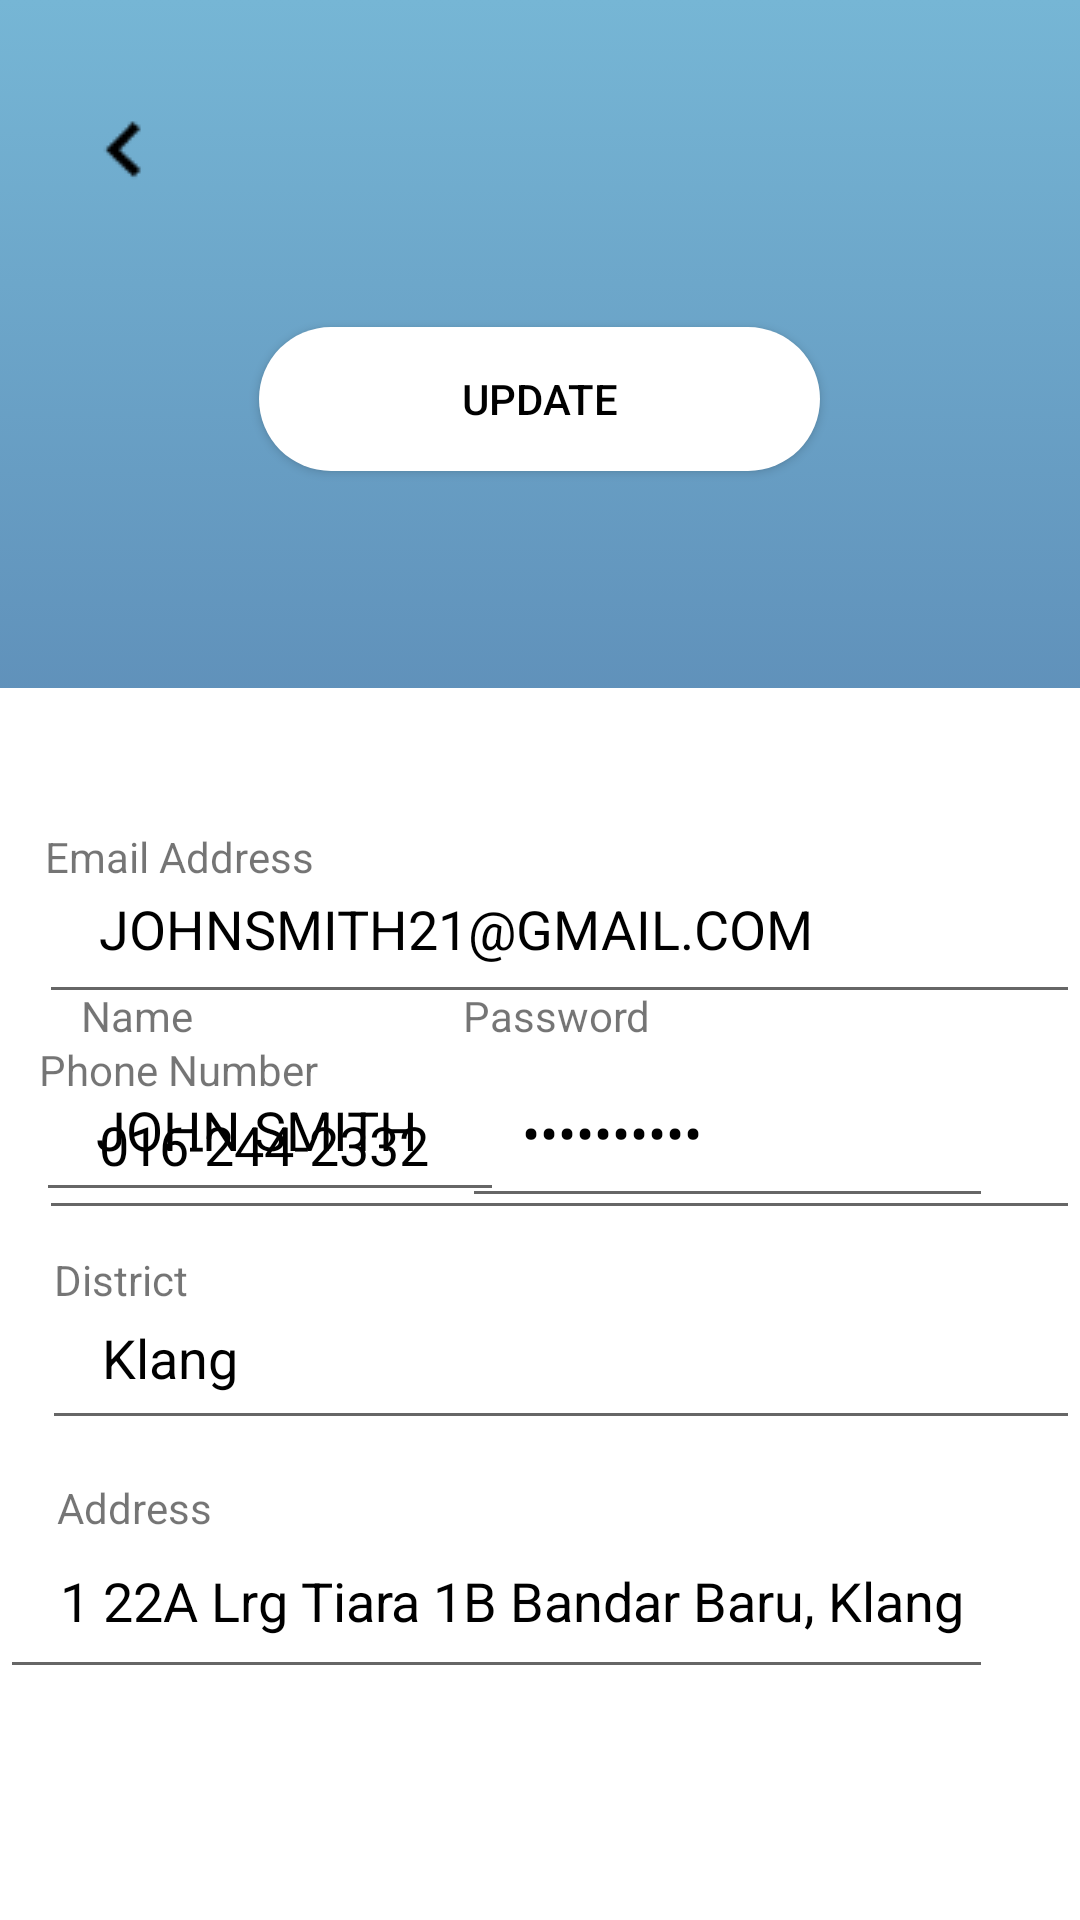

Android layout source for this screen:
<!-- AndroidManifest.xml: application theme Theme.Downpour_d -->
<!-- res/layout/userprofile_filled.xml -->
<?xml version="1.0" encoding="utf-8"?>
<RelativeLayout xmlns:android="http://schemas.android.com/apk/res/android"
    xmlns:app="http://schemas.android.com/apk/res-auto"
    android:layout_width="match_parent"
    android:layout_height="match_parent"
    xmlns:tools="http://schemas.android.com/tools"
    android:background="@drawable/gradient_background">

    <ImageView
        android:id="@+id/imageViewuserpf2"
        android:layout_width="397dp"
        android:layout_height="80dp"
        android:layout_alignParentStart="true"
        android:layout_alignParentTop="true"
        android:layout_alignParentEnd="true"
        android:layout_marginStart="-2dp"
        android:layout_marginTop="312dp"
        android:layout_marginEnd="0dp"
        android:contentDescription="@string/user_profile"
        android:src="@drawable/rectangle_11_ek3" />

    <ImageView
        android:id="@+id/imageViewuser2"
        android:layout_width="441dp"
        android:layout_height="484dp"
        android:layout_alignParentStart="true"
        android:layout_alignParentEnd="true"
        android:layout_alignParentBottom="true"
        android:layout_marginStart="-40dp"
        android:layout_marginEnd="-8dp"
        android:layout_marginBottom="-55dp"
        android:contentDescription="@null"
        android:src="@drawable/rectangle_166" />

    <ImageView
        android:id="@+id/imageViewperson"
        android:layout_width="167dp"
        android:layout_height="wrap_content"
        android:layout_alignParentStart="true"
        android:layout_alignParentTop="true"
        android:layout_centerHorizontal="true"
        android:layout_marginStart="109dp"
        android:layout_marginTop="84dp"
        android:contentDescription="@null"
        app:srcCompat="@drawable/man_s_face_in_a_circle_ek11" />

    <Button
        android:id="@+id/buttoneupdate_fill"
        android:layout_width="187dp"
        android:layout_height="wrap_content"
        android:layout_alignParentBottom="true"
        android:layout_centerHorizontal="true"
        android:layout_marginBottom="483dp"
        android:background="@drawable/button_white_bg"
        android:backgroundTint="@color/white"
        android:text="@string/button_update"
        android:textColor="@color/black" />

    <EditText
        android:id="@+id/editTextTextPersonName3"
        android:layout_width="156dp"
        android:layout_height="55dp"
        android:layout_alignParentStart="true"
        android:layout_alignParentTop="true"
        android:layout_marginStart="12dp"
        android:layout_marginTop="349dp"
        android:ems="10"
       android:text="@string/name"
        android:inputType="textPersonName"
        android:autofillHints="name"
        android:paddingStart="20dp"
        android:paddingTop="10dp"
        android:paddingEnd="10dp"
        android:paddingBottom="10dp"
        android:shadowRadius="50"
        android:textColor="@color/black" />

    <EditText
        android:id="@+id/editTextTextPasswordFILL"
        android:layout_width="177dp"
        android:layout_height="57dp"
        android:layout_alignParentTop="true"
        android:layout_alignParentEnd="true"
        android:layout_marginTop="349dp"
        android:layout_marginEnd="29dp"
        android:ems="10"
        android:text="@string/password"
        android:inputType="textPassword"
        android:paddingStart="20dp"
        android:paddingTop="10dp"
        android:paddingEnd="10dp"
        android:paddingBottom="10dp"
        android:shadowRadius="50"
        android:textColor="@color/black" />

    <EditText
        android:id="@+id/editTextTextEmailAddress2"
        android:layout_width="352dp"
        android:layout_height="57dp"
        android:layout_alignParentStart="true"
        android:layout_alignParentBottom="true"
        android:layout_centerHorizontal="true"
        android:layout_marginStart="13dp"
        android:layout_marginBottom="302dp"
        android:ems="10"
        android:text="@string/email"
        android:inputType="textEmailAddress"
        android:paddingStart="20dp"
        android:paddingTop="10dp"
        android:paddingEnd="10dp"
        android:paddingBottom="10dp"
        android:shadowRadius="50"
        android:textColor="@color/black" />

    <EditText
        android:id="@+id/editTextPhone2"
        android:layout_width="352dp"
        android:layout_height="57dp"
        android:layout_alignParentStart="true"
        android:layout_alignParentBottom="true"
        android:layout_centerHorizontal="true"
        android:layout_marginStart="13dp"
        android:layout_marginBottom="230dp"
        android:ems="10"
        android:text="@string/phonenumber"
        android:inputType="phone"
        android:paddingStart="20dp"
        android:paddingTop="10dp"
        android:paddingEnd="10dp"
        android:paddingBottom="10dp"
        android:shadowRadius="50"
        android:textColor="@color/black" />

    <EditText
        android:id="@+id/editTextTextPostalAddress2"
        android:layout_width="348dp"
        android:layout_height="55dp"
        android:layout_alignParentStart="true"
        android:layout_alignParentBottom="true"
        android:layout_centerHorizontal="true"
        android:layout_marginStart="14dp"
        android:layout_marginBottom="160dp"
        android:ems="10"
        android:text="@string/district"
        android:inputType="textPostalAddress"
        android:paddingStart="20dp"
        android:paddingTop="10dp"
        android:paddingEnd="10dp"
        android:paddingBottom="10dp"
        android:shadowRadius="50"
        android:textColor="@color/black" />

    <EditText
        android:id="@+id/editTextTextPostalAddress4"
        android:layout_width="349dp"
        android:layout_height="59dp"
        android:layout_alignParentEnd="true"
        android:layout_alignParentBottom="true"
        android:layout_centerHorizontal="true"
        android:layout_marginEnd="29dp"
        android:layout_marginBottom="77dp"
        android:ems="10"
        android:text="@string/address"
        android:inputType="textPostalAddress"
        android:paddingStart="20dp"
        android:paddingTop="10dp"
        android:paddingEnd="10dp"
        android:paddingBottom="10dp"
        android:shadowRadius="50"
        android:textColor="@color/black" />

    <ImageButton
        android:id="@+id/backButtonfilled_pf"
        android:layout_width="52dp"
        android:layout_height="64dp"
        android:layout_alignParentStart="true"
        android:layout_alignParentTop="true"
        android:layout_marginStart="17dp"
        android:layout_marginTop="18dp"
        android:background="@null"
        android:contentDescription="@string/backButton"
        app:srcCompat="@drawable/_expand_arrow_ek15" />

    <ImageButton
        android:id="@+id/notifyButton_fillpf"
        android:layout_width="48dp"
        android:layout_height="59dp"
        android:layout_alignParentTop="true"
        android:layout_alignParentEnd="true"
        android:layout_marginTop="21dp"
        android:layout_marginEnd="32dp"
        android:background="@null"
        android:contentDescription="@string/notification"
        app:srcCompat="@drawable/alarm_ek9" />

    <TextView
        android:id="@+id/textView24"
        android:layout_width="wrap_content"
        android:layout_height="wrap_content"
        android:layout_alignParentStart="true"
        android:layout_alignParentTop="true"
        android:layout_marginStart="27dp"
        android:layout_marginTop="329dp"
        android:text="@string/name_userpf" />

    <TextView
        android:id="@+id/textView25"
        android:layout_width="wrap_content"
        android:layout_height="wrap_content"
        android:layout_alignParentTop="true"
        android:layout_alignParentEnd="true"
        android:layout_marginTop="329dp"
        android:layout_marginEnd="143dp"
        android:text="@string/password_pf" />

    <TextView
        android:id="@+id/textViewemailadd"
        android:layout_width="wrap_content"
        android:layout_height="wrap_content"
        android:layout_alignParentStart="true"
        android:layout_alignParentBottom="true"
        android:layout_marginStart="15dp"
        android:layout_marginBottom="345dp"
        android:text="@string/email_address_pf" />

    <TextView
        android:id="@+id/textViewphonepf"
        android:layout_width="wrap_content"
        android:layout_height="wrap_content"
        android:layout_alignParentStart="true"
        android:layout_alignParentBottom="true"
        android:layout_marginStart="13dp"
        android:layout_marginBottom="274dp"
        android:text="@string/phonenum_pf" />

    <TextView
        android:id="@+id/textView28"
        android:layout_width="wrap_content"
        android:layout_height="wrap_content"
        android:layout_alignParentStart="true"
        android:layout_alignParentBottom="true"
        android:layout_marginStart="18dp"
        android:layout_marginBottom="204dp"
        android:text="@string/district_pf" />

    <TextView
        android:id="@+id/textView29"
        android:layout_width="wrap_content"
        android:layout_height="wrap_content"
        android:layout_alignParentStart="true"
        android:layout_alignParentBottom="true"
        android:layout_marginStart="19dp"
        android:layout_marginBottom="128dp"
        android:text="@string/address_pf" />

</RelativeLayout>
<!-- resources referenced by this layout -->
<resources>
  <color name="black">#FF000000</color>
  <color name="white">#FFFFFFFF</color>
  <!-- drawable _expand_arrow_ek15: png bitmap (drawable, 356 bytes) -->
  <!-- drawable button_white_bg (drawable) -->
  <?xml version="1.0" encoding="utf-8"?>
  <shape xmlns:android="http://schemas.android.com/apk/res/android">
  
      <corners android:radius="30dp"/>
  
      <solid android:color="#FFFFFF"/>
  </shape>
  <!-- drawable gradient_background (drawable) -->
  <?xml version="1.0" encoding="utf-8"?>
  <selector xmlns:android="http://schemas.android.com/apk/res/android">
  
      <item>
          <shape>
              <gradient
                  android:angle="90"
                  android:startColor="#39508B"
                  android:endColor="#76B6D5"
                  android:type="linear"/>
          </shape>
  
      </item>
  
  </selector>
  <!-- drawable rectangle_166: png bitmap (drawable, 982 bytes) -->
  <string name="address">1 22A Lrg Tiara 1B Bandar Baru, Klang</string>
  <string name="address_pf">Address</string>
  <string name="backButton">go back to previous</string>
  <string name="button_update">Update</string>
  <string name="district">Klang</string>
  <string name="district_pf">District</string>
  <string name="email">JOHNSMITH21@GMAIL.COM</string>
  <string name="email_address_pf">Email Address</string>
  <string name="name">JOHN SMITH</string>
  <string name="name_userpf">Name</string>
  <string name="notification">notification</string>
  <string name="password">happyhappy</string>
  <string name="password_pf">Password</string>
  <string name="phonenum_pf">Phone Number</string>
  <string name="phonenumber">016-244-2332</string>
  <string name="user_profile">profile</string>
  <style name="Theme.Downpour_d" parent="Theme.AppCompat.Light.NoActionBar">
          
          <item name="colorPrimary">@color/purple_500</item>
          <item name="colorPrimaryVariant">@color/purple_700</item>
          <item name="colorOnPrimary">@color/white</item>
          
          <item name="colorSecondary">@color/teal_200</item>
          <item name="colorSecondaryVariant">@color/teal_700</item>
          <item name="colorOnSecondary">@color/black</item>
          
          <item name="android:statusBarColor">?attr/colorPrimaryVariant</item>
          
      </style>
  <color name="purple_500">#FF6200EE</color>
  <color name="purple_700">#FF3700B3</color>
  <color name="teal_200">#FF03DAC5</color>
  <color name="teal_700">#FF018786</color>
</resources>
